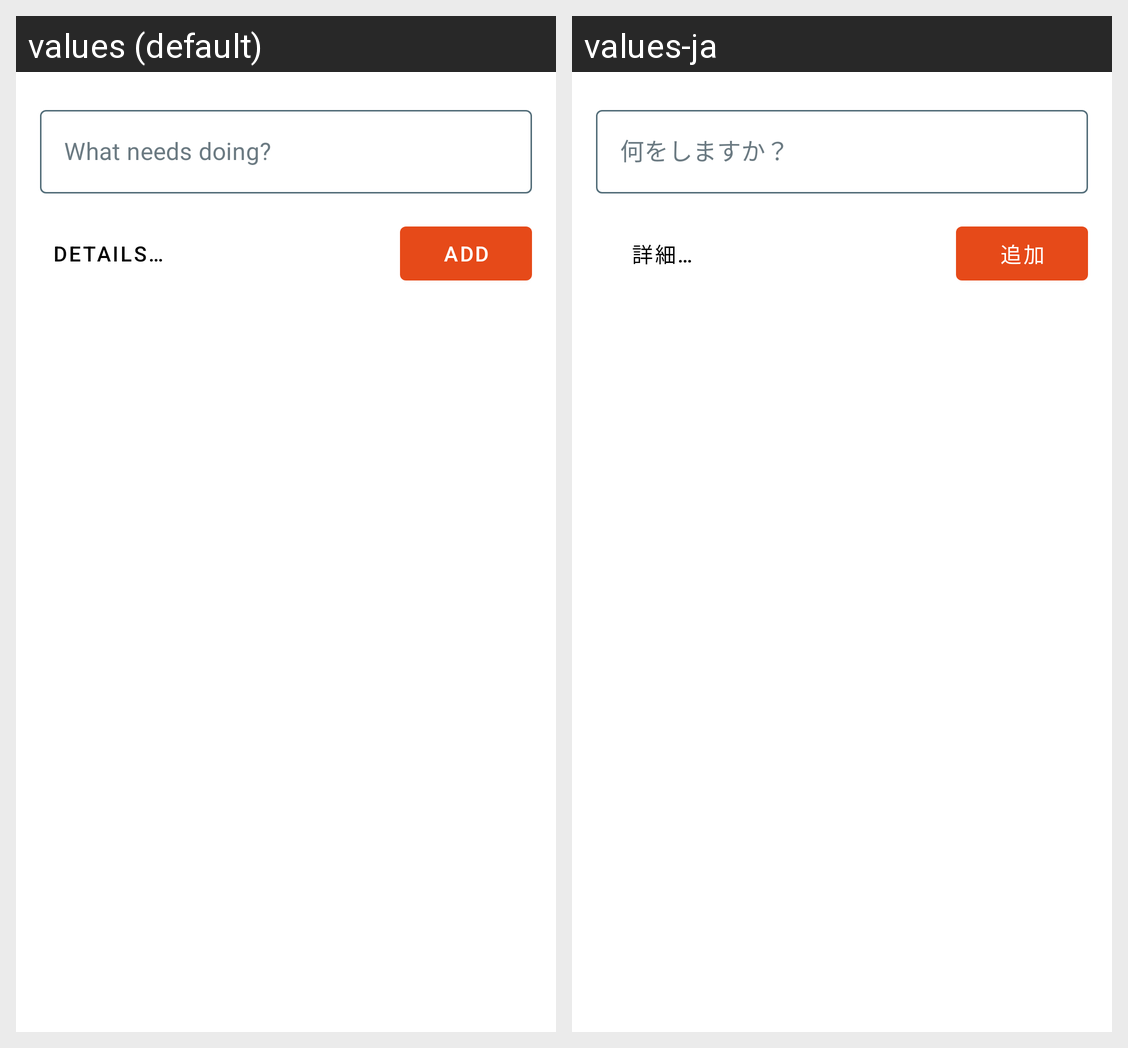

Here is an Android app screen in its default locale and in the app's own translations. Write out the translated-string differences for the strings that appear on this screen.
Android screen res/layout/sheet_quick_add.xml rendered under 2 locales, left to right: values (default), values-ja. Device: Nexus 5 (rendered at 1080×1920; each locale shown at half size, 540×960, under a caption strip naming it); theme Theme.Kotodo.
Strings drawn on this screen, with the default value and each locale's value (text and hints the layout hard-codes, and strings that could not be matched under every locale, appear in the picture but are not listed):

quick_add_hint
  values: What needs doing?
  values-ja: 何をしますか？

quick_add_details
  values: Details…
  values-ja: 詳細…

quick_add_submit
  values: Add
  values-ja: 追加
